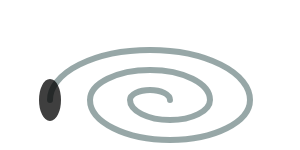
t = 0.00 s
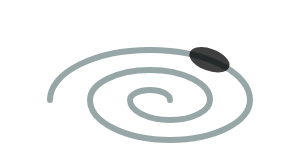
t = 2.50 s
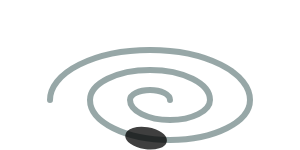
t = 5.00 s
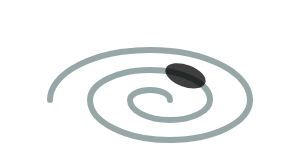
t = 7.50 s

The animated SVG that drew these frames (rendered in a browser with its animation timeline set to each time). Animation: 1 SMIL element (animateMotion=1); one cycle of 10.00 s, repeats indefinitely.

<?xml version="1.0" encoding="UTF-8"?>
<svg xmlns="http://www.w3.org/2000/svg"
    xmlns:xlink="http://www.w3.org/1999/xlink">

    <path id="way" stroke="darkslategray" stroke-width="6" fill="none" stroke-linecap="round"
    d="M50,100 A100,50 0 0 1 250,100 A80,40 0 0 1 90,100 A60,30 0 0 1 210,100 A40,20 0 0 1 130,100 A20,10 0 0 1 170,100" opacity="0.5" />


    <ellipse id="el" cx="0" cy="0" rx="20" ry="10" fill="inherit" opacity=".75" stroke="black" stroke-width="2">
        <animateMotion dur="10s" rotate="auto" repeatCount="indefinite">
            <mpath xlink:href="#way"/>
        </animateMotion>
    </ellipse>
</svg>